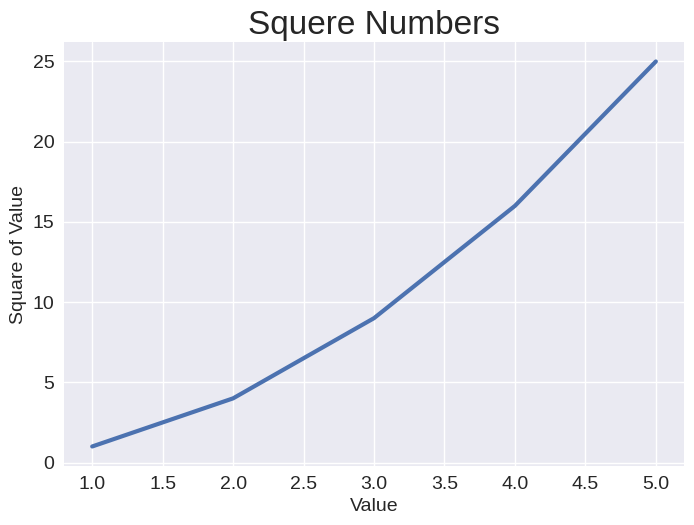

Write the Python code that produced this figure.
import matplotlib.pyplot as plt

input_values = [1, 2, 3, 4, 5]
squares = [1, 4, 9, 16, 25]

plt.style.use('seaborn-v0_8')
fig, ax = plt.subplots()
ax.plot(input_values, squares, linewidth=3)

# Set chart title and label axes
ax.set_title("Squere Numbers", fontsize=24)
ax.set_xlabel("Value", fontsize=14)
ax.set_ylabel("Square of Value", fontsize=14)

# Set size of tick labels
ax.tick_params(labelsize=14)

plt.show()

